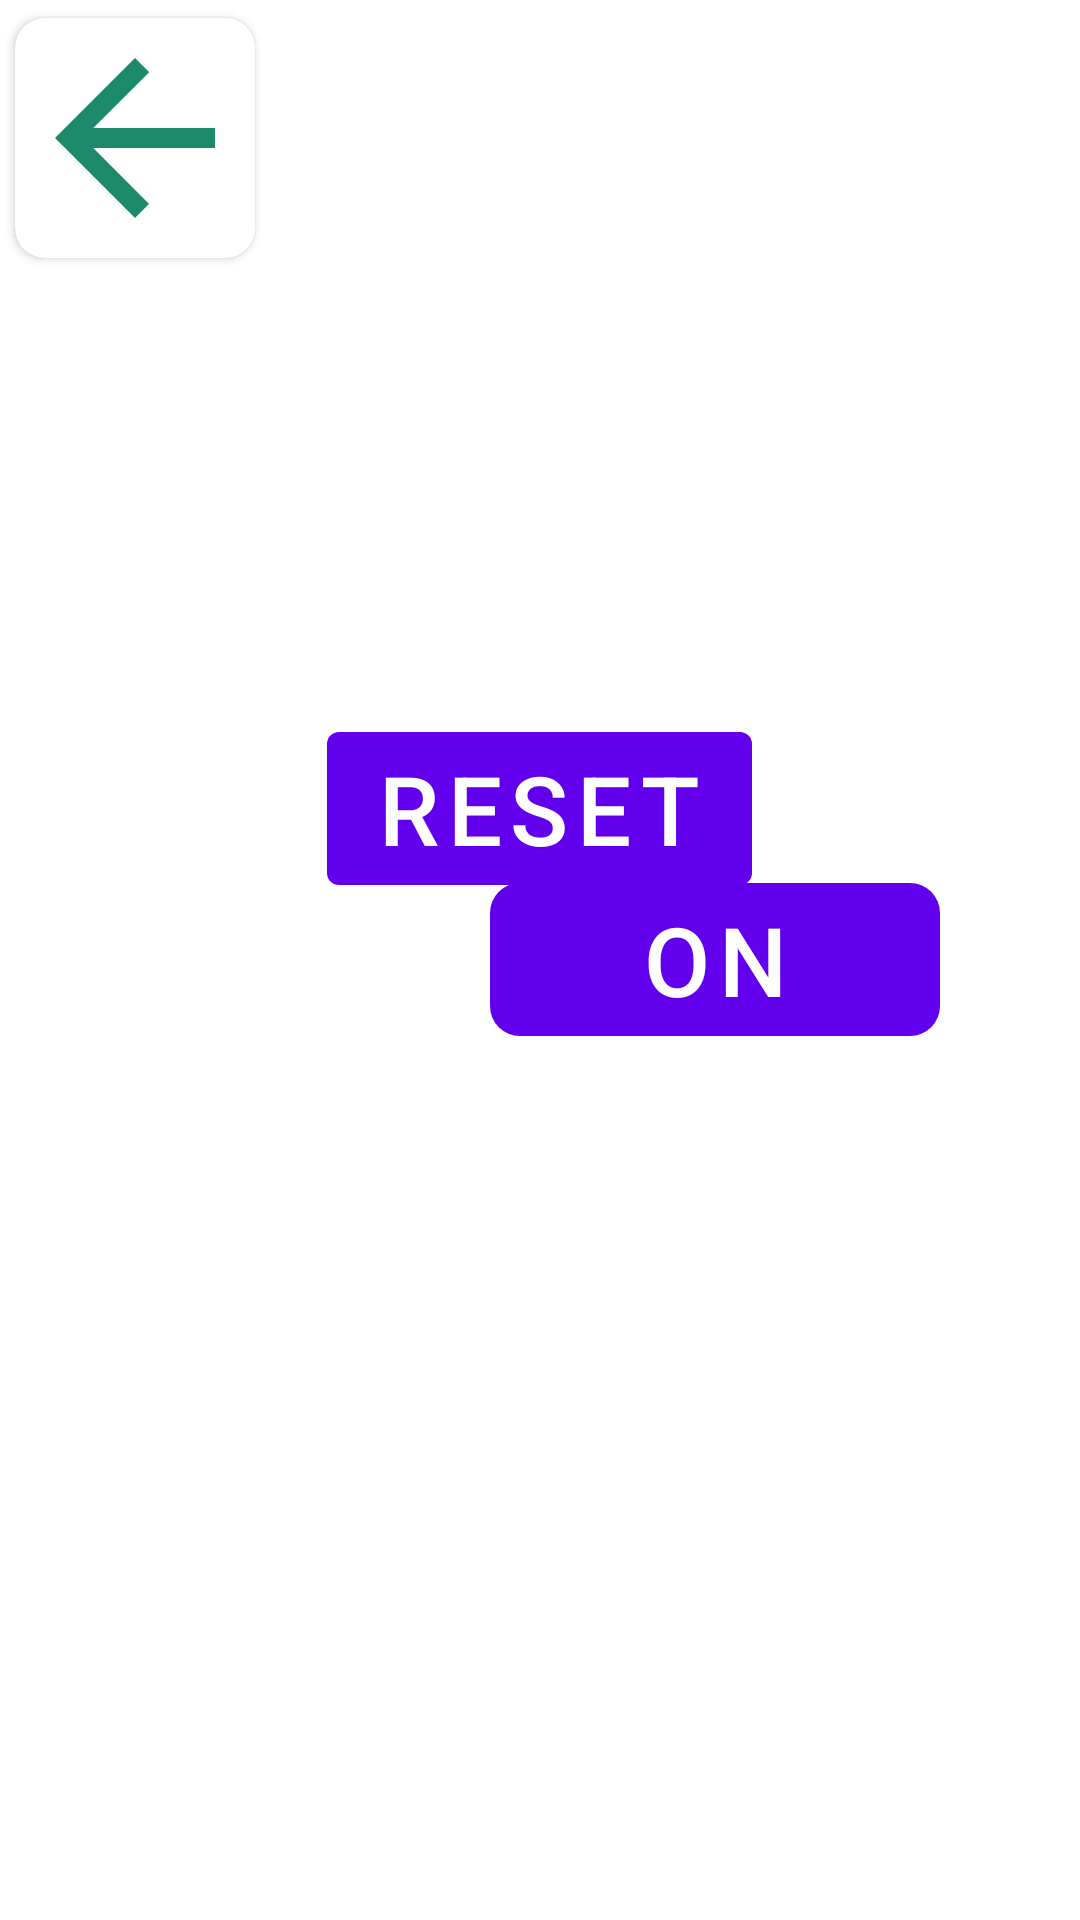

Produce the Android XML layout that renders to this screen, including the resource entries it uses.
<!-- AndroidManifest.xml: application theme Theme.OlimpPlay -->
<!-- res/layout/activity_board_settings_activty.xml -->
<?xml version="1.0" encoding="utf-8"?>
<RelativeLayout xmlns:android="http://schemas.android.com/apk/res/android"
    xmlns:app="http://schemas.android.com/apk/res-auto"
    xmlns:tools="http://schemas.android.com/tools"
    android:layout_width="match_parent"
    android:layout_height="match_parent"
    tools:context=".board.BoardSettingsActivty"
    android:background="@drawable/bg1">

    <androidx.cardview.widget.CardView
        android:id="@+id/back"
        android:layout_width="wrap_content"
        android:layout_height="wrap_content"
        app:cardCornerRadius="10dp"
        app:cardUseCompatPadding="true">
        <ImageView
            android:layout_width="match_parent"
            android:layout_height="wrap_content"
            android:src="@drawable/arrow"
            android:rotation="-90"/>
    </androidx.cardview.widget.CardView>


    <TextView
        android:id="@+id/player1"
        android:layout_width="wrap_content"
        android:layout_height="wrap_content"
        android:textColor="@color/white"
        android:textSize="32sp"
        android:layout_margin="15dp"
        android:layout_below="@+id/back"
        android:text="Player1: "/>

    <TextView
        android:id="@+id/player2"
        android:layout_width="wrap_content"
        android:layout_height="wrap_content"
        android:textColor="@color/white"
        android:textSize="32sp"
        android:layout_margin="15dp"
        android:layout_below="@+id/player1"
        android:text="Player2: "/>

    <com.google.android.material.button.MaterialButton
        android:id="@+id/reset"
        android:layout_width="wrap_content"
        android:layout_height="wrap_content"
        android:layout_below="@id/player2"
        android:layout_centerHorizontal="true"
        android:text="Reset"
        android:textSize="32sp"/>

    <LinearLayout
        android:layout_width="wrap_content"
        android:layout_height="wrap_content"
        android:orientation="horizontal"
        android:layout_centerInParent="true">
        <TextView
            android:layout_width="wrap_content"
            android:layout_height="wrap_content"
            android:textColor="@color/white"
            android:text="@string/music"
            android:layout_gravity="center"
            android:gravity="center"
            android:textSize="32sp"
            android:layout_margin="15dp"/>

        <com.google.android.material.button.MaterialButton
            android:id="@+id/btnMusic"
            android:layout_width="150dp"
            android:layout_height="wrap_content"
            android:layout_gravity="center"
            style="@style/ButtonStyle"
            android:text="@string/on"
            android:gravity="center"/>
    </LinearLayout>

</RelativeLayout>
<!-- resources referenced by this layout -->
<resources>
  <!-- drawable arrow (drawable) -->
  <vector android:height="80dp" android:tint="#1C8A6A"
      android:viewportHeight="24" android:viewportWidth="24"
      android:width="80dp" xmlns:android="http://schemas.android.com/apk/res/android">
      <path android:fillColor="@android:color/white" android:pathData="M4,12l1.41,1.41L11,7.83V20h2V7.83l5.58,5.59L20,12l-8,-8 -8,8z"/>
  </vector>
  <string name="music">Music</string>
  <string name="on">On</string>
  <style name="ButtonStyle" parent="Widget.MaterialComponents.Button.UnelevatedButton">
          <item name="android:textSize">32sp</item>
          <item name="android:textColor">@color/white</item>
          <item name="android:layout_gravity">center</item>
          <item name="android:layout_margin">5dp</item>
          <item name="cornerRadius">10dp</item>
      </style>
  <style name="Theme.OlimpPlay" parent="Theme.MaterialComponents.DayNight.NoActionBar">
          
          <item name="colorPrimary">@color/purple_500</item>
          <item name="colorPrimaryVariant">@color/purple_700</item>
          <item name="colorOnPrimary">@color/white</item>
          
          <item name="colorSecondary">@color/teal_200</item>
          <item name="colorSecondaryVariant">@color/teal_700</item>
          <item name="colorOnSecondary">@color/black</item>
          
          <item name="android:statusBarColor">?attr/colorPrimaryVariant</item>
          
          <item name="android:windowNoTitle">true</item>
          <item name="android:windowActionBar">false</item>
          <item name="android:windowFullscreen">true</item>
          <item name="android:windowContentOverlay">@null</item>
      </style>
  <!-- not gathered from this repository: default colours our renderer supplied (Android Studio template values) -->
  <color name="purple_500">#FF6200EE</color>
  <color name="purple_700">#FF3700B3</color>
  <color name="teal_200">#FF03DAC5</color>
  <color name="teal_700">#FF018786</color>
  <color name="black">#FF000000</color>
  <color name="white">#FFFFFFFF</color>
</resources>
